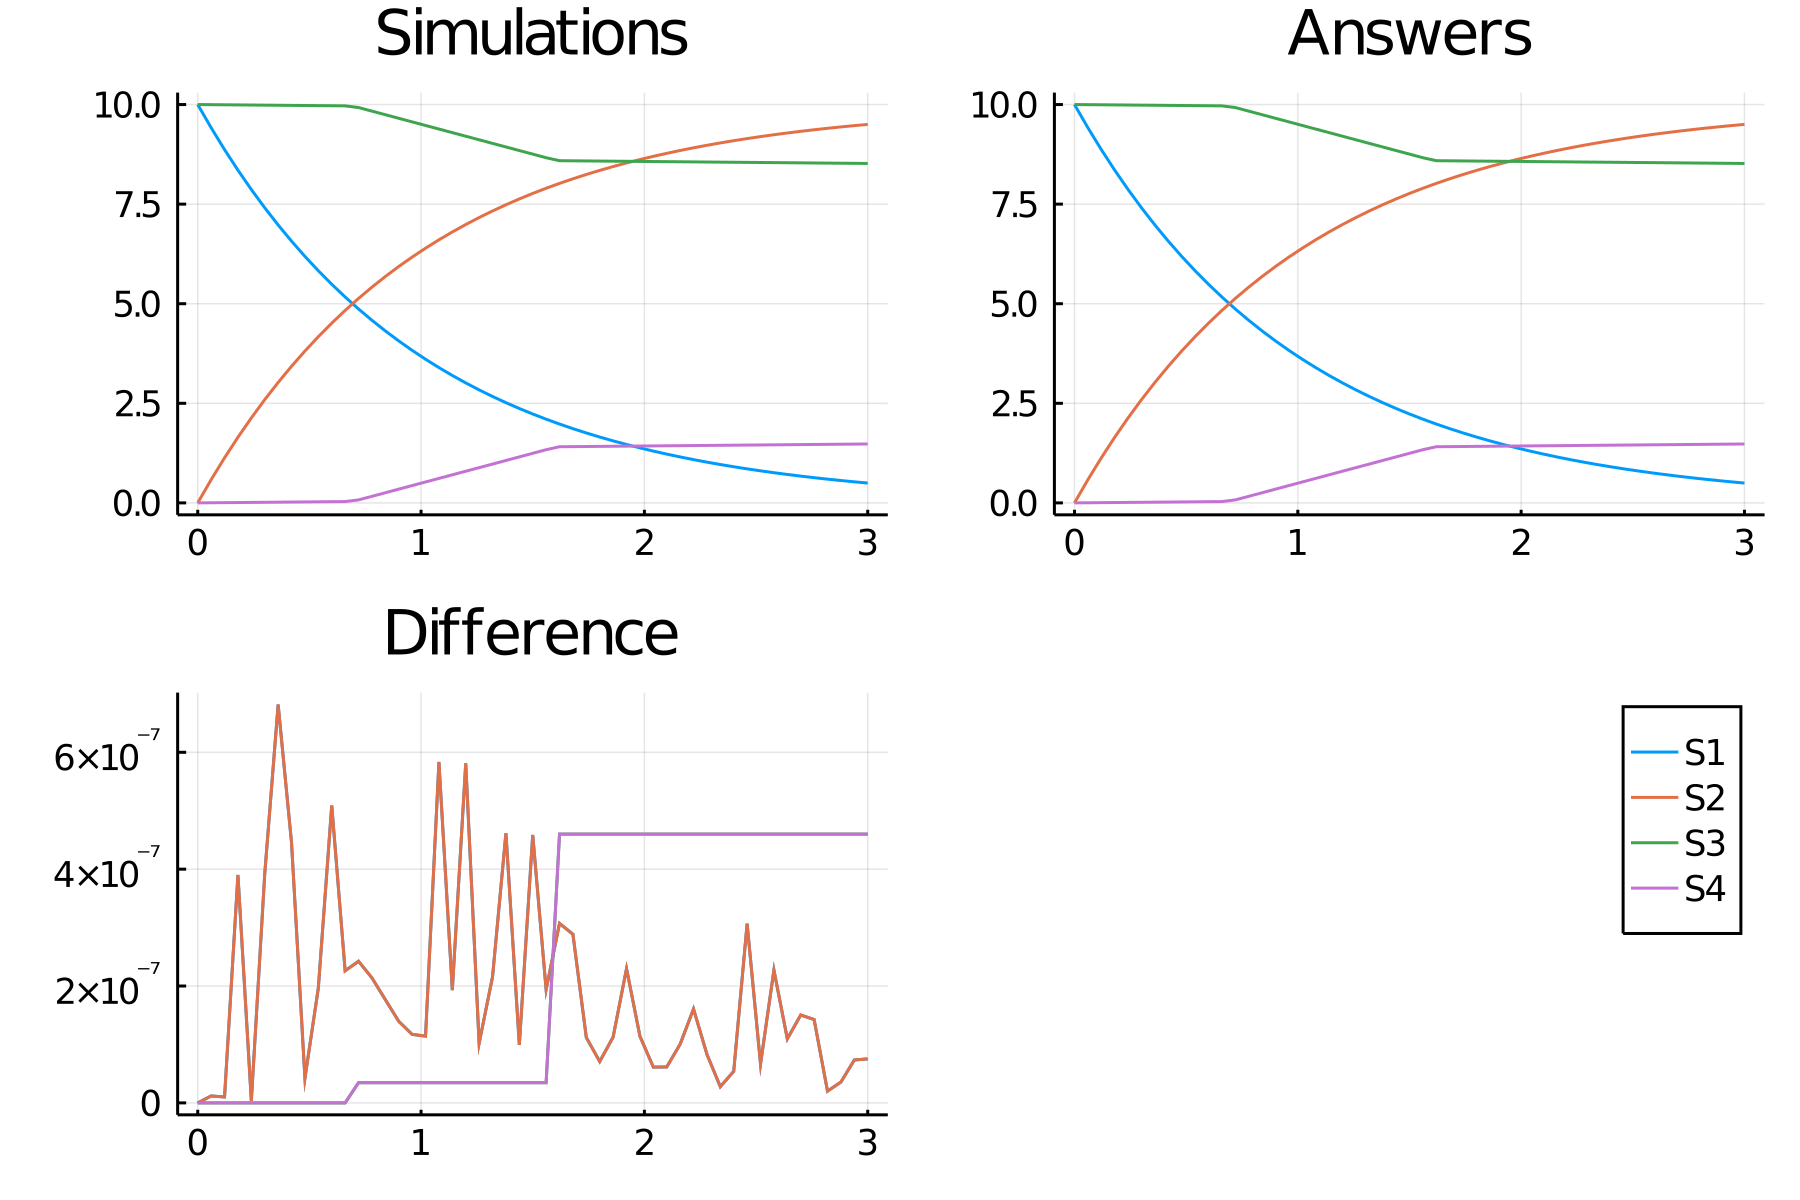

Source data for this figure (header and first rows):
time, S1_, S2_, S3_, S4_
0.0, 10.0, 0.0, 10.0, 0.0
0.06, 9.418, 0.5824, 9.997, 0.003
0.12, 8.869, 1.131, 9.994, 0.006
0.18, 8.353, 1.647, 9.991, 0.009
0.24, 7.866, 2.134, 9.988, 0.012
0.3, 7.408, 2.592, 9.985, 0.015
0.36, 6.977, 3.023, 9.982, 0.018
0.42, 6.57, 3.43, 9.979, 0.021
0.48, 6.188, 3.812, 9.976, 0.024
0.54, 5.827, 4.173, 9.973, 0.027
0.6, 5.488, 4.512, 9.97, 0.03
0.66, 5.169, 4.831, 9.967, 0.033
0.72, 4.868, 5.132, 9.925, 0.07494
0.78, 4.584, 5.416, 9.835, 0.1649
0.84, 4.317, 5.683, 9.745, 0.2549
0.9, 4.066, 5.934, 9.655, 0.3449
0.96, 3.829, 6.171, 9.565, 0.4349
1.02, 3.606, 6.394, 9.475, 0.5249
1.08, 3.396, 6.604, 9.385, 0.6149
1.14, 3.198, 6.802, 9.295, 0.7049
1.2, 3.012, 6.988, 9.205, 0.7949
1.26, 2.837, 7.163, 9.115, 0.8849
1.32, 2.671, 7.329, 9.025, 0.9749
1.38, 2.516, 7.484, 8.935, 1.065
1.44, 2.369, 7.631, 8.845, 1.155
1.5, 2.231, 7.769, 8.755, 1.245
1.56, 2.101, 7.899, 8.665, 1.335
1.62, 1.979, 8.021, 8.59, 1.41
1.68, 1.864, 8.136, 8.587, 1.413
1.74, 1.755, 8.245, 8.584, 1.416
1.8, 1.653, 8.347, 8.581, 1.419
1.86, 1.557, 8.443, 8.578, 1.422
1.92, 1.466, 8.534, 8.575, 1.425
1.98, 1.381, 8.619, 8.572, 1.428
2.04, 1.3, 8.7, 8.569, 1.431
2.1, 1.225, 8.775, 8.566, 1.434
2.16, 1.153, 8.847, 8.563, 1.437
2.22, 1.086, 8.914, 8.56, 1.44
2.28, 1.023, 8.977, 8.557, 1.443
2.34, 0.9633, 9.037, 8.554, 1.446
2.4, 0.9072, 9.093, 8.551, 1.449
2.46, 0.8543, 9.146, 8.548, 1.452
2.52, 0.8046, 9.195, 8.545, 1.455
2.58, 0.7577, 9.242, 8.542, 1.458
2.64, 0.7136, 9.286, 8.539, 1.461
2.7, 0.6721, 9.328, 8.536, 1.464
2.76, 0.6329, 9.367, 8.533, 1.467
2.82, 0.5961, 9.404, 8.53, 1.47
2.88, 0.5613, 9.439, 8.527, 1.473
2.94, 0.5287, 9.471, 8.524, 1.476
3.0, 0.4979, 9.502, 8.521, 1.479
